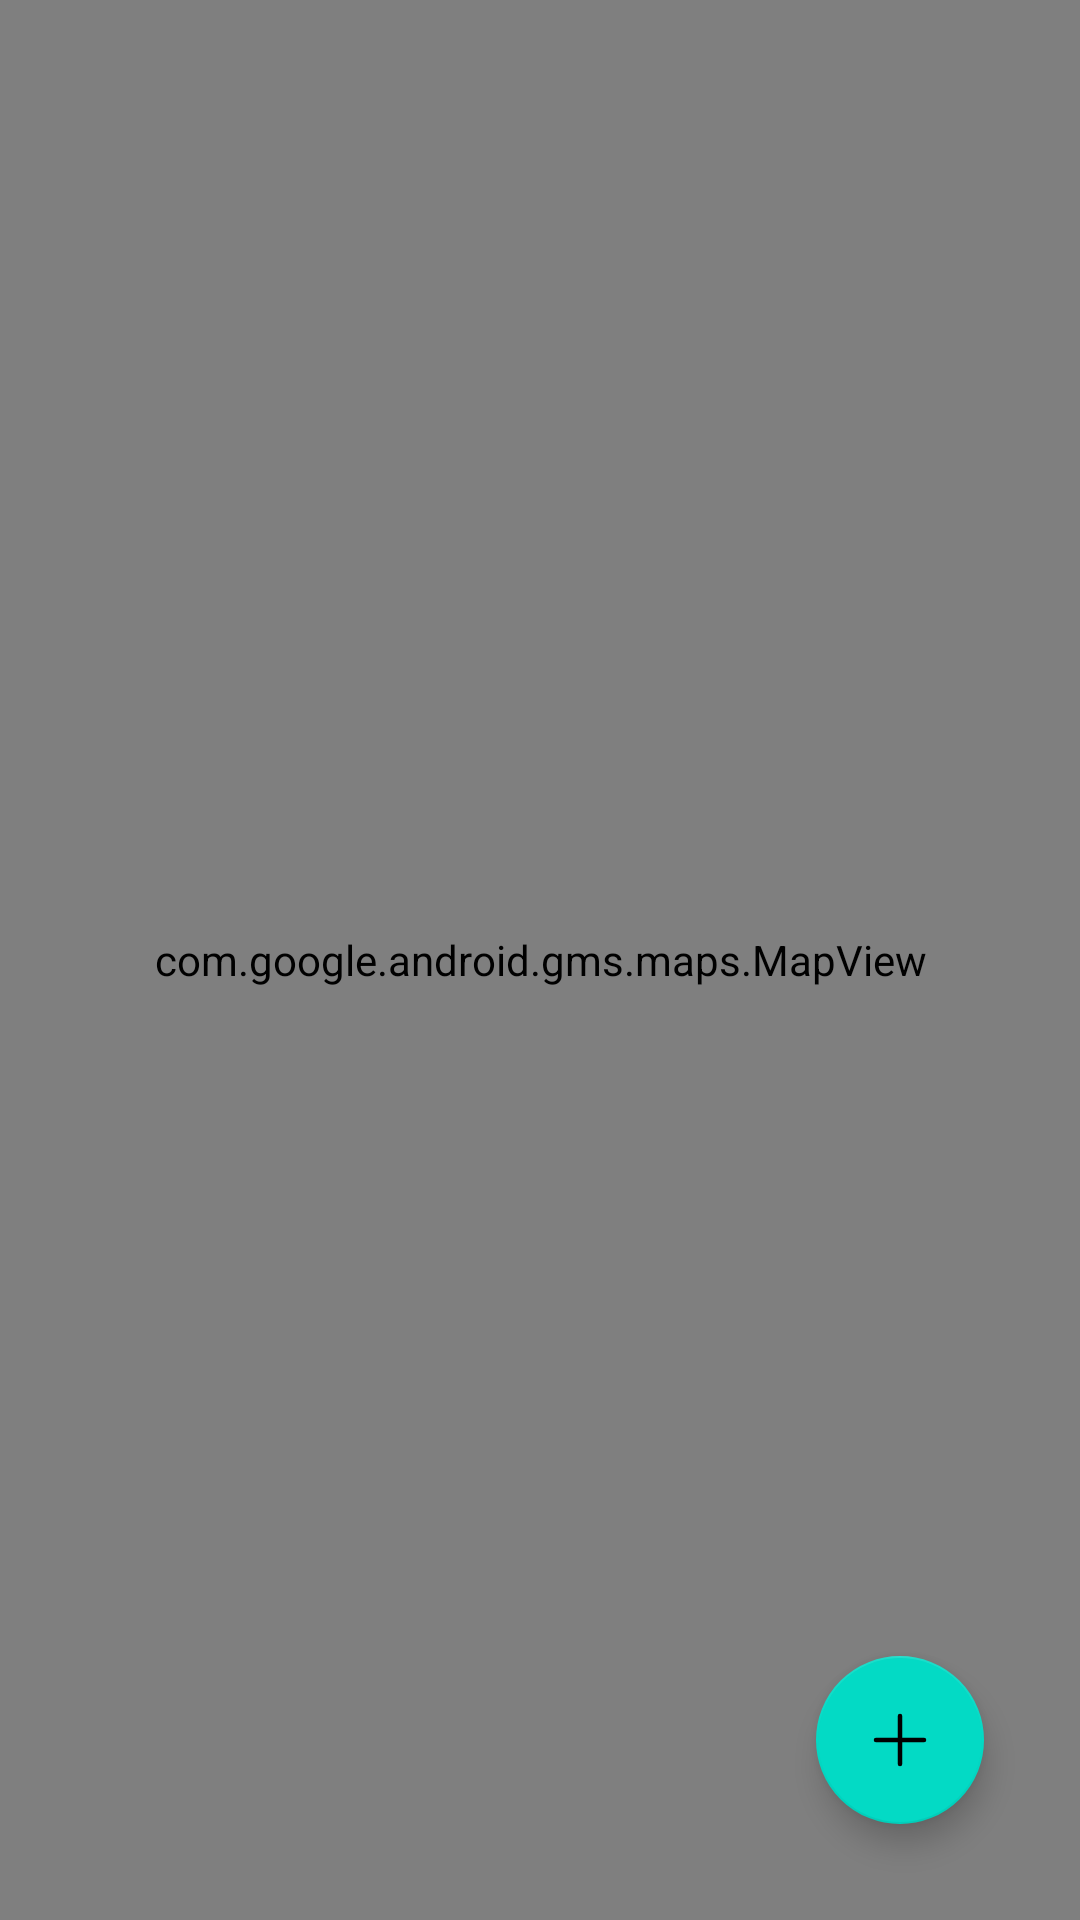

Reconstruct the res/layout file that produces this screen, plus the resources it refers to.
<!-- AndroidManifest.xml: application theme Theme.Joule -->
<!-- res/layout/fragment_home.xml -->
<?xml version="1.0" encoding="utf-8"?>
<androidx.constraintlayout.widget.ConstraintLayout xmlns:android="http://schemas.android.com/apk/res/android"
    xmlns:app="http://schemas.android.com/apk/res-auto"
    xmlns:tools="http://schemas.android.com/tools"
    android:layout_width="match_parent"
    android:layout_height="match_parent"
    tools:context=".ui.fragments.main.HomeFragment" >

    <com.google.android.gms.maps.MapView
        android:id="@+id/mapView"
        android:layout_width="0dp"
        android:layout_height="0dp"
        app:layout_constraintBottom_toBottomOf="parent"
        app:layout_constraintEnd_toEndOf="parent"
        app:layout_constraintStart_toStartOf="parent"
        app:layout_constraintTop_toTopOf="parent"
        tools:ignore="SpeakableTextPresentCheck" />

    <com.google.android.material.floatingactionbutton.FloatingActionButton
        android:id="@+id/floatingActionButton"
        android:layout_width="wrap_content"
        android:layout_height="wrap_content"
        android:layout_marginEnd="32dp"
        android:layout_marginBottom="32dp"
        android:src="@drawable/ic_add"
        app:fabSize="normal"
        app:layout_constraintBottom_toBottomOf="parent"
        app:layout_constraintEnd_toEndOf="parent"
        tools:ignore="SpeakableTextPresentCheck,ImageContrastCheck"
        android:contentDescription="Schedule new collection" />
</androidx.constraintlayout.widget.ConstraintLayout>
<!-- resources referenced by this layout -->
<resources>
  <!-- drawable ic_add (drawable) -->
  <vector xmlns:android="http://schemas.android.com/apk/res/android"
      android:width="24dp"
      android:height="24dp"
      android:viewportWidth="24"
      android:viewportHeight="24">
    <path
        android:pathData="M20,12L4,12"
        android:strokeLineJoin="bevel"
        android:strokeWidth="1.5"
        android:fillColor="#00000000"
        android:strokeColor="#000"
        android:strokeLineCap="round"/>
    <path
        android:pathData="M12,20L12,4"
        android:strokeLineJoin="bevel"
        android:strokeWidth="1.5"
        android:fillColor="#00000000"
        android:strokeColor="#000"
        android:strokeLineCap="round"/>
  </vector>
  <style name="Theme.Joule" parent="Theme.MaterialComponents.DayNight.NoActionBar">
          
          <item name="colorPrimary">@color/purple_500</item>
          <item name="colorPrimaryVariant">@color/purple_700</item>
          <item name="colorOnPrimary">@color/white</item>
          
          <item name="colorSecondary">@color/teal_200</item>
          <item name="colorSecondaryVariant">@color/teal_700</item>
          <item name="colorOnSecondary">@color/black</item>
          
          <item name="android:statusBarColor" tools:targetApi="l">?attr/colorPrimaryVariant</item>
          
      </style>
  <color name="purple_500">#FF6200EE</color>
  <color name="purple_700">#FF3700B3</color>
  <color name="white">#FFFFFFFF</color>
  <color name="teal_200">#FF03DAC5</color>
  <color name="teal_700">#FF018786</color>
  <color name="black">#FF000000</color>
</resources>
